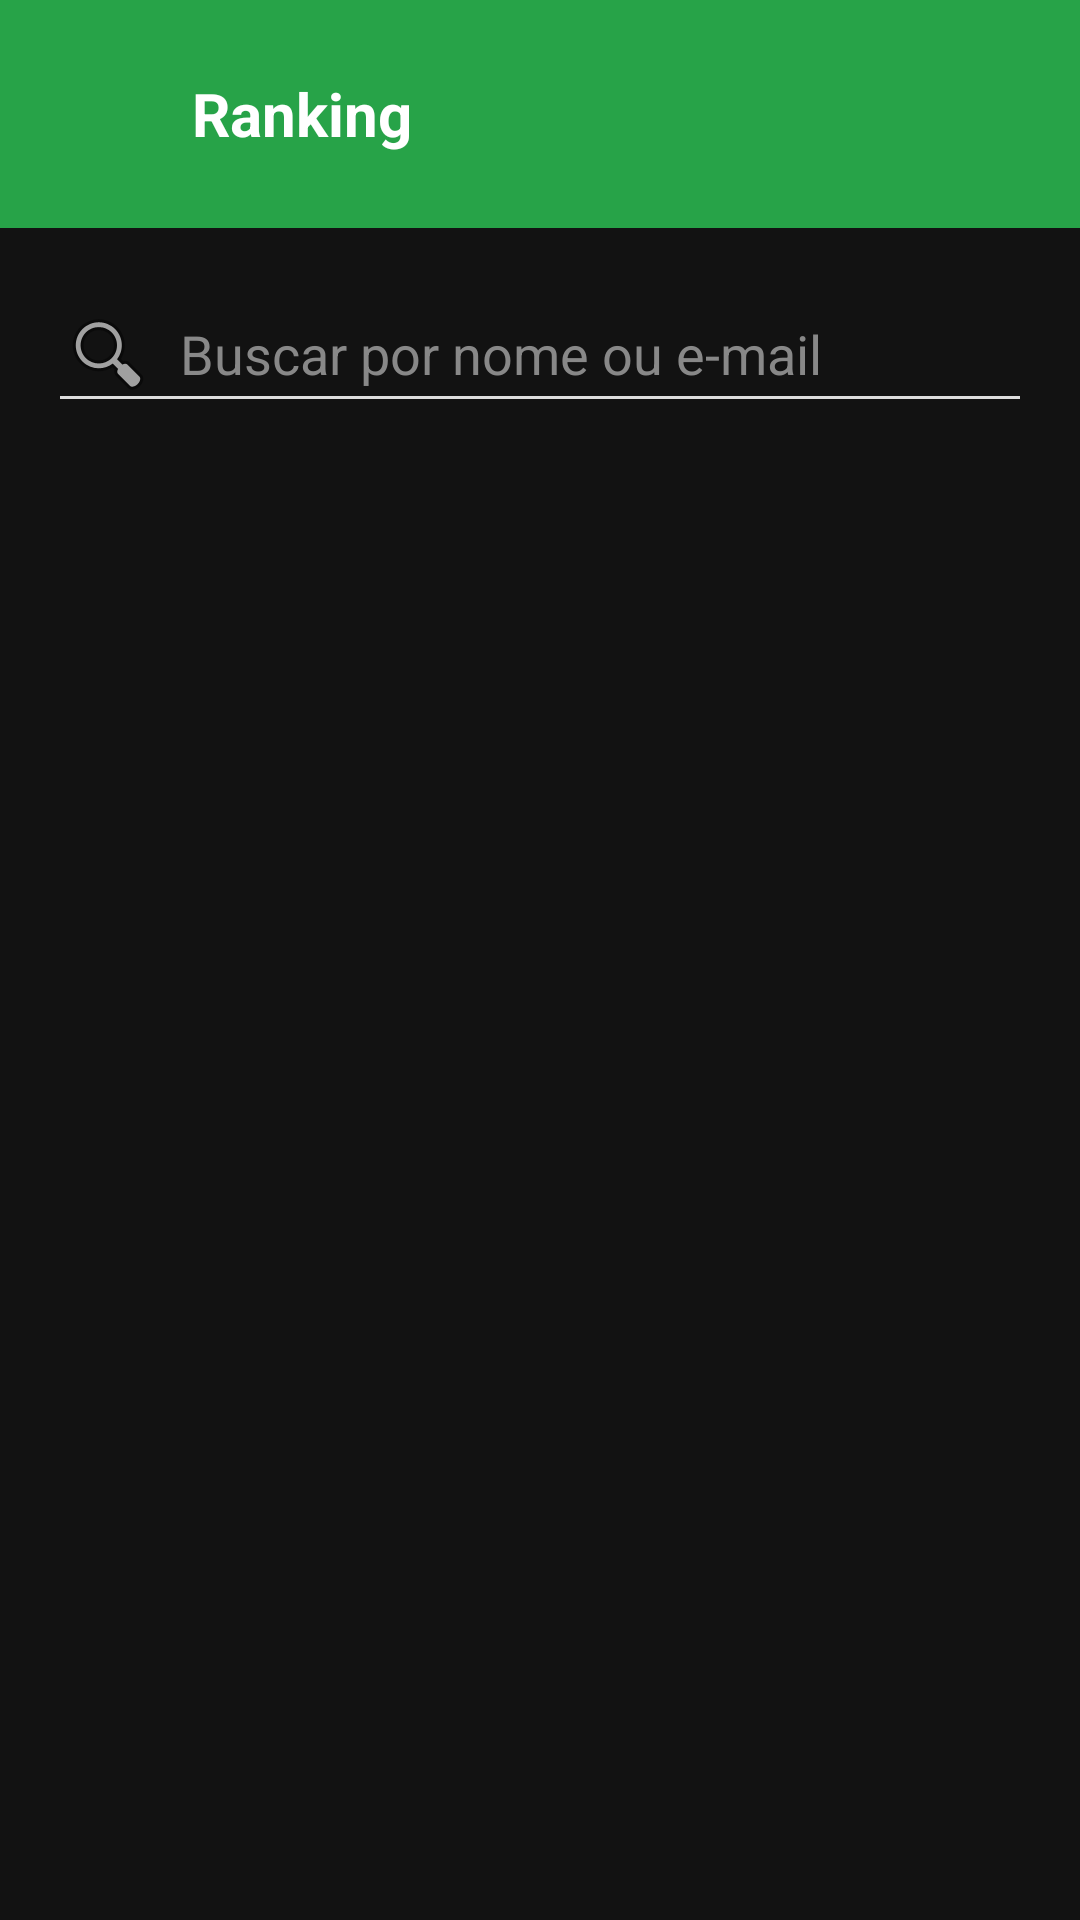

Write the Android layout XML for this screen, with the resource values it uses.
<!-- AndroidManifest.xml: application theme Theme.AtividadesFisicas -->
<!-- res/layout/activity_ranking.xml -->
<?xml version="1.0" encoding="utf-8"?>
<androidx.constraintlayout.widget.ConstraintLayout
    xmlns:android="http://schemas.android.com/apk/res/android"
    xmlns:app="http://schemas.android.com/apk/res-auto"
    android:id="@+id/main"
    android:layout_width="match_parent"
    android:layout_height="match_parent"
    android:background="#121212"
    android:fitsSystemWindows="true">

    <androidx.appcompat.widget.Toolbar
        android:id="@+id/toolbar"
        android:layout_width="match_parent"
        android:layout_height="76dp"
        android:background="#27a348"
        app:layout_constraintTop_toTopOf="parent"
        app:layout_constraintStart_toStartOf="parent">

        <FrameLayout
            android:id="@+id/iconContainer"
            android:layout_width="wrap_content"
            android:layout_height="wrap_content"
            android:layout_marginTop="1dp"
            android:layout_marginEnd="12dp"
            android:background="@drawable/circle_white">

            <ImageView
                android:id="@+id/icon"
                android:layout_width="36dp"
                android:layout_height="36dp"
                android:layout_gravity="center"
                android:contentDescription="Ícone do aplicativo"
                android:src="@drawable/baseline_directions_run_24_black" />
        </FrameLayout>

        <TextView
            android:id="@+id/toolbarTitle"
            android:layout_width="wrap_content"
            android:layout_height="wrap_content"
            android:layout_marginStart="12dp"
            android:text="Ranking"
            android:textColor="#FFFFFF"
            android:textSize="20sp"
            android:textStyle="bold" />
    </androidx.appcompat.widget.Toolbar>

    <EditText
        android:id="@+id/etBuscarRanking"
        android:layout_width="0dp"
        android:layout_height="wrap_content"
        android:layout_margin="16dp"
        android:hint="Buscar por nome ou e-mail"
        android:backgroundTint="#DDDDDD"
        android:textColorHint="#888888"
        android:textColor="#FFFFFF"
        android:drawableStart="@android:drawable/ic_menu_search"
        android:drawablePadding="8dp"
        app:layout_constraintTop_toBottomOf="@+id/toolbar"
        app:layout_constraintStart_toStartOf="parent"
        app:layout_constraintEnd_toEndOf="parent" />

    <androidx.recyclerview.widget.RecyclerView
        android:id="@+id/recyclerViewUsers"
        android:layout_width="0dp"
        android:layout_height="0dp"
        android:clipToPadding="false"
        android:paddingHorizontal="16dp"
        app:layout_constraintTop_toBottomOf="@id/etBuscarRanking"
        app:layout_constraintBottom_toBottomOf="parent"
        app:layout_constraintStart_toStartOf="parent"
        app:layout_constraintEnd_toEndOf="parent" />

</androidx.constraintlayout.widget.ConstraintLayout>
<!-- resources referenced by this layout -->
<resources>
  <style name="Theme.AtividadesFisicas" parent="Theme.MaterialComponents.DayNight.DarkActionBar">
          <item name="colorPrimary">@color/primary_green</item>
          <item name="colorPrimaryVariant">@color/primary_green</item>
          <item name="colorOnPrimary">@color/black</item>
          <item name="colorSecondary">@color/primary_green</item>
          <item name="colorSecondaryVariant">@color/primary_green</item>
          <item name="colorOnSecondary">@color/black</item>
          <item name="android:statusBarColor" tools:targetApi="l">?attr/colorPrimaryVariant</item>
      </style>
  <color name="primary_green">#27a348</color>
  <color name="black">#FF000000</color>
</resources>
